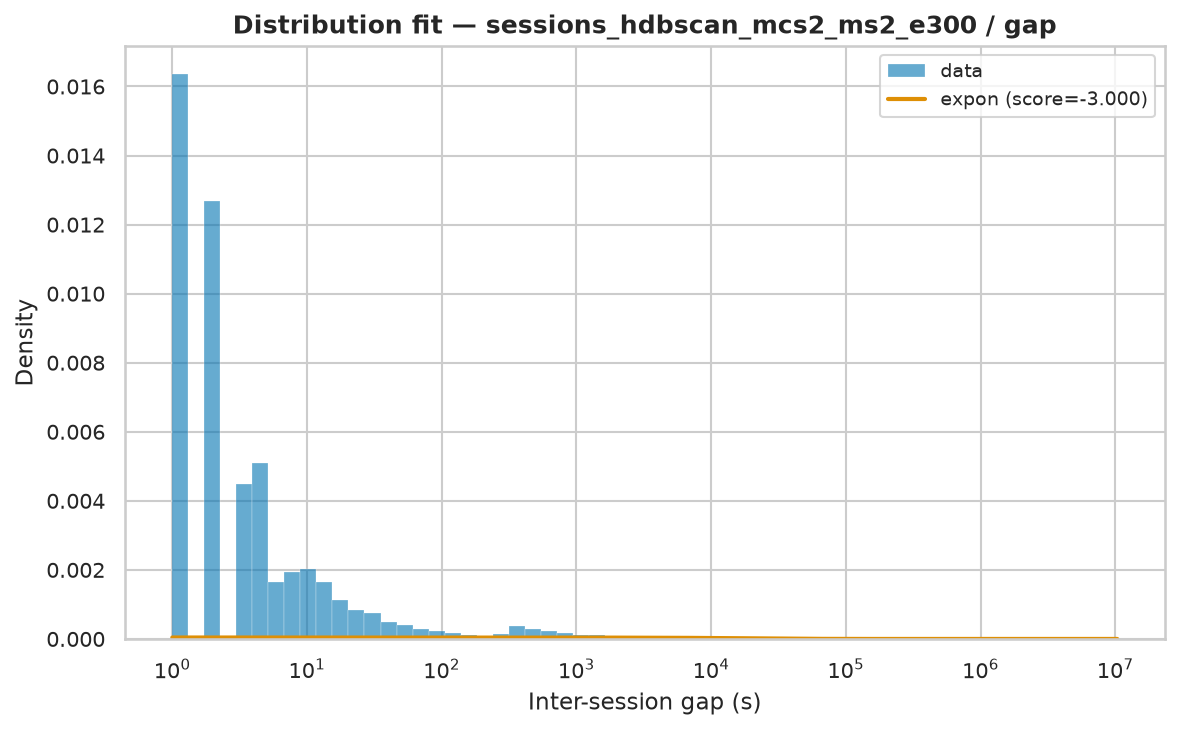

Data behind this chart, as committed beside it:
name	score	bootstrap_score	bootstrap_pass	loc	scale	arg
expon	-3	0.0	False	1.0	24044	()
fisk	-3	0.0	False	1	5002	(np.float64(0.7280640840480852),)
pareto	-3	0.0	False	-1992	1993	(np.float64(0.6374303748261427),)
lomax	-3	0.0	False	1	1993	(np.float64(0.6374304566377866),)
genpareto	-3	0.0	False	1	3127	(np.float64(1.567124364484945),)
weibull_min	-1.854	0.0	False	1	443.7	(np.float64(0.2959716819081891),)
gamma	-0.1679	0.0	False	1	2.85	(np.float64(4.0898912942514423e-07),)
